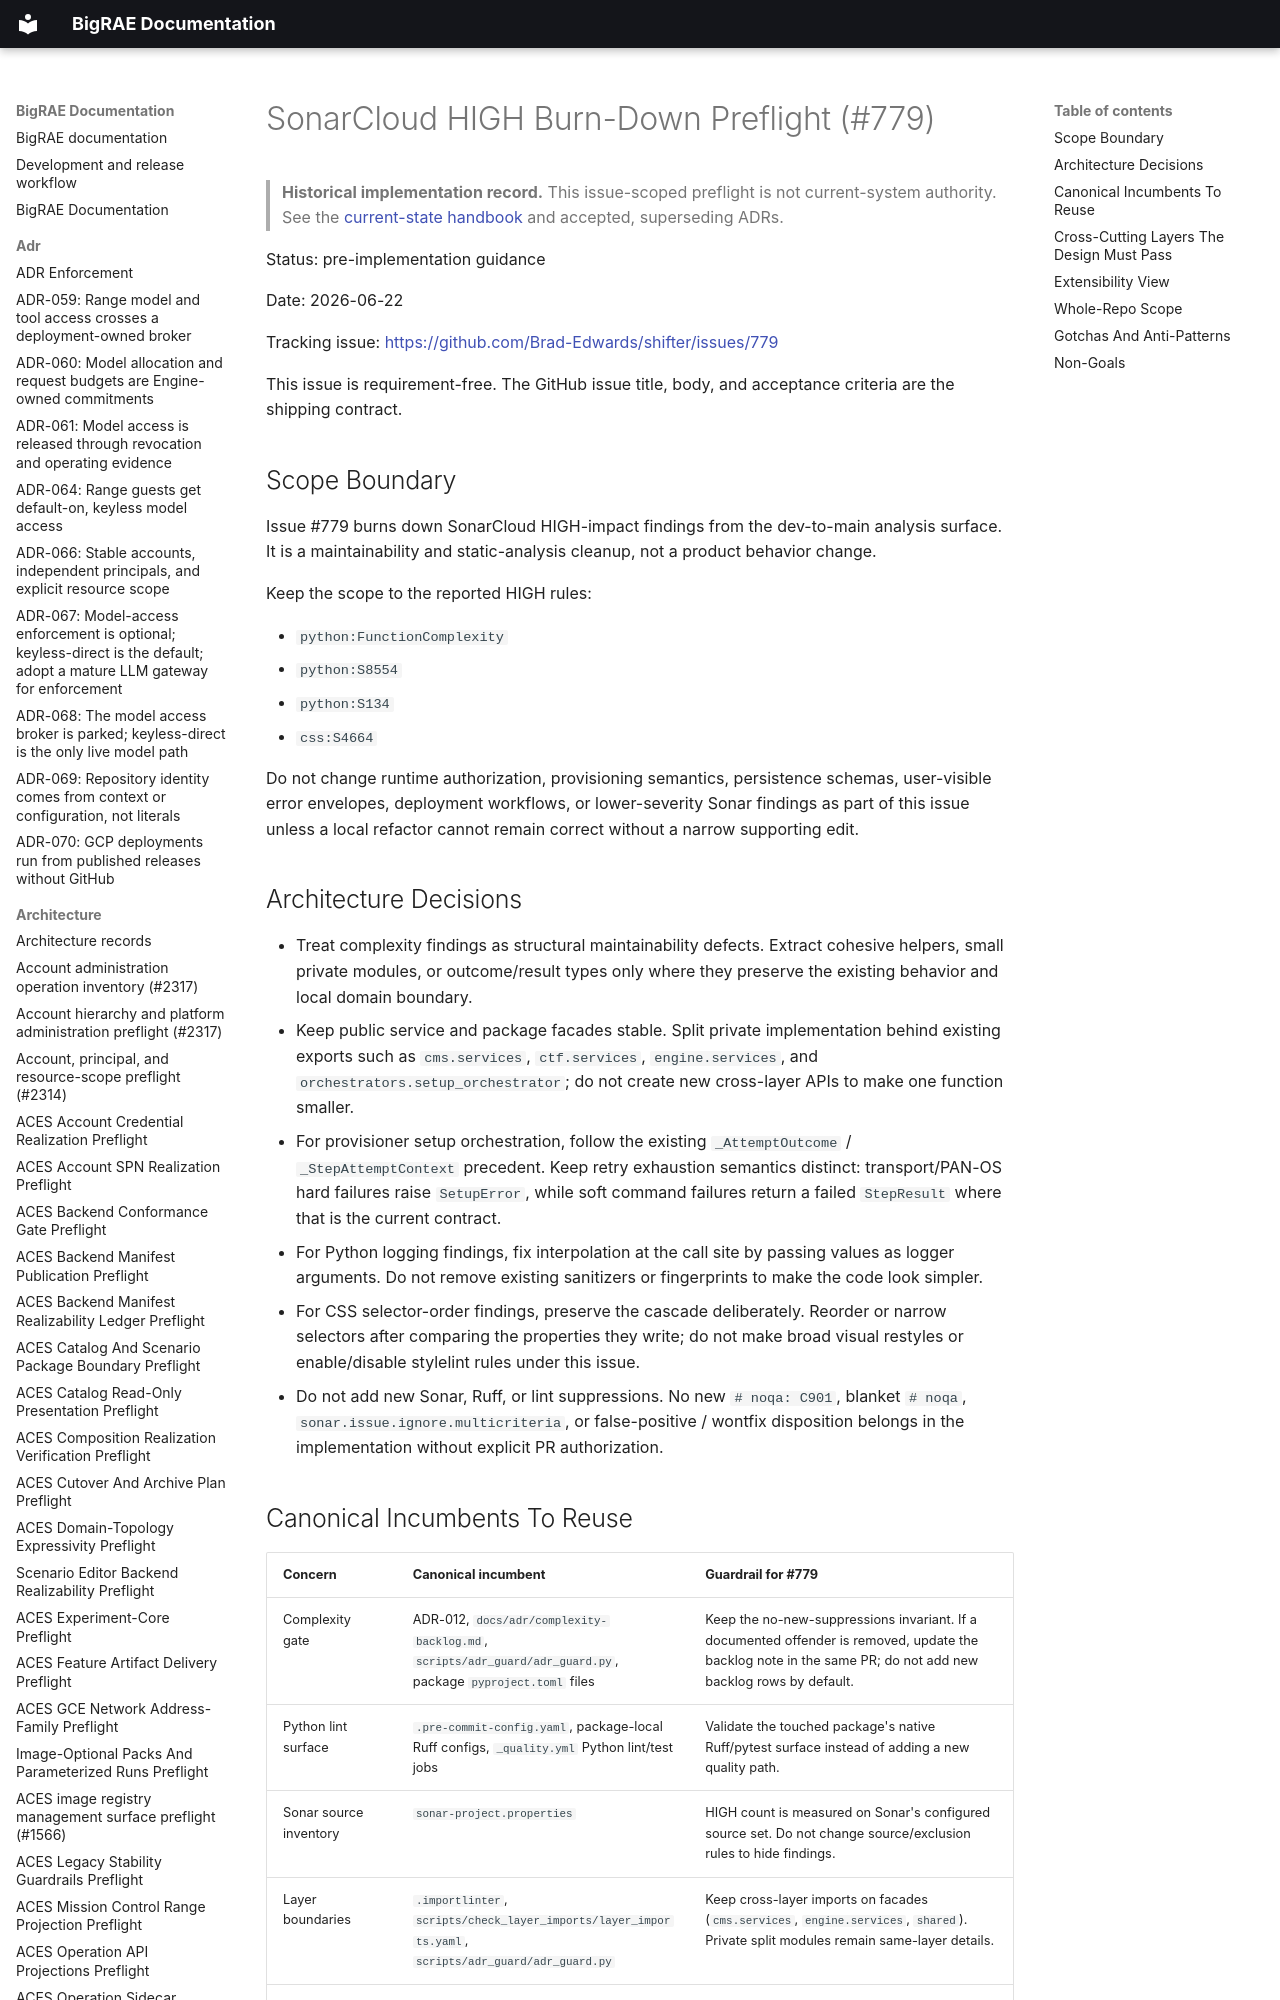

repository: Brad-Edwards/bigrae · page: architecture/sonar-high-burndown-preflight-779/index.html · generator: mkdocs

# SonarCloud HIGH Burn-Down Preflight (#779)

> **Historical implementation record.** This issue-scoped preflight is not current-system authority. See the [current-state handbook](../technical/architecture.md) and accepted, superseding ADRs.


Status: pre-implementation guidance

Date: 2026-06-22

Tracking issue: <https://github.com/Brad-Edwards/shifter/issues/779>

This issue is requirement-free. The GitHub issue title, body, and acceptance
criteria are the shipping contract.

## Scope Boundary

Issue #779 burns down SonarCloud HIGH-impact findings from the dev-to-main
analysis surface. It is a maintainability and static-analysis cleanup, not a
product behavior change.

Keep the scope to the reported HIGH rules:

- `python:FunctionComplexity`
- `python:S8554`
- `python:S134`
- `css:S4664`

Do not change runtime authorization, provisioning semantics, persistence
schemas, user-visible error envelopes, deployment workflows, or lower-severity
Sonar findings as part of this issue unless a local refactor cannot remain
correct without a narrow supporting edit.
